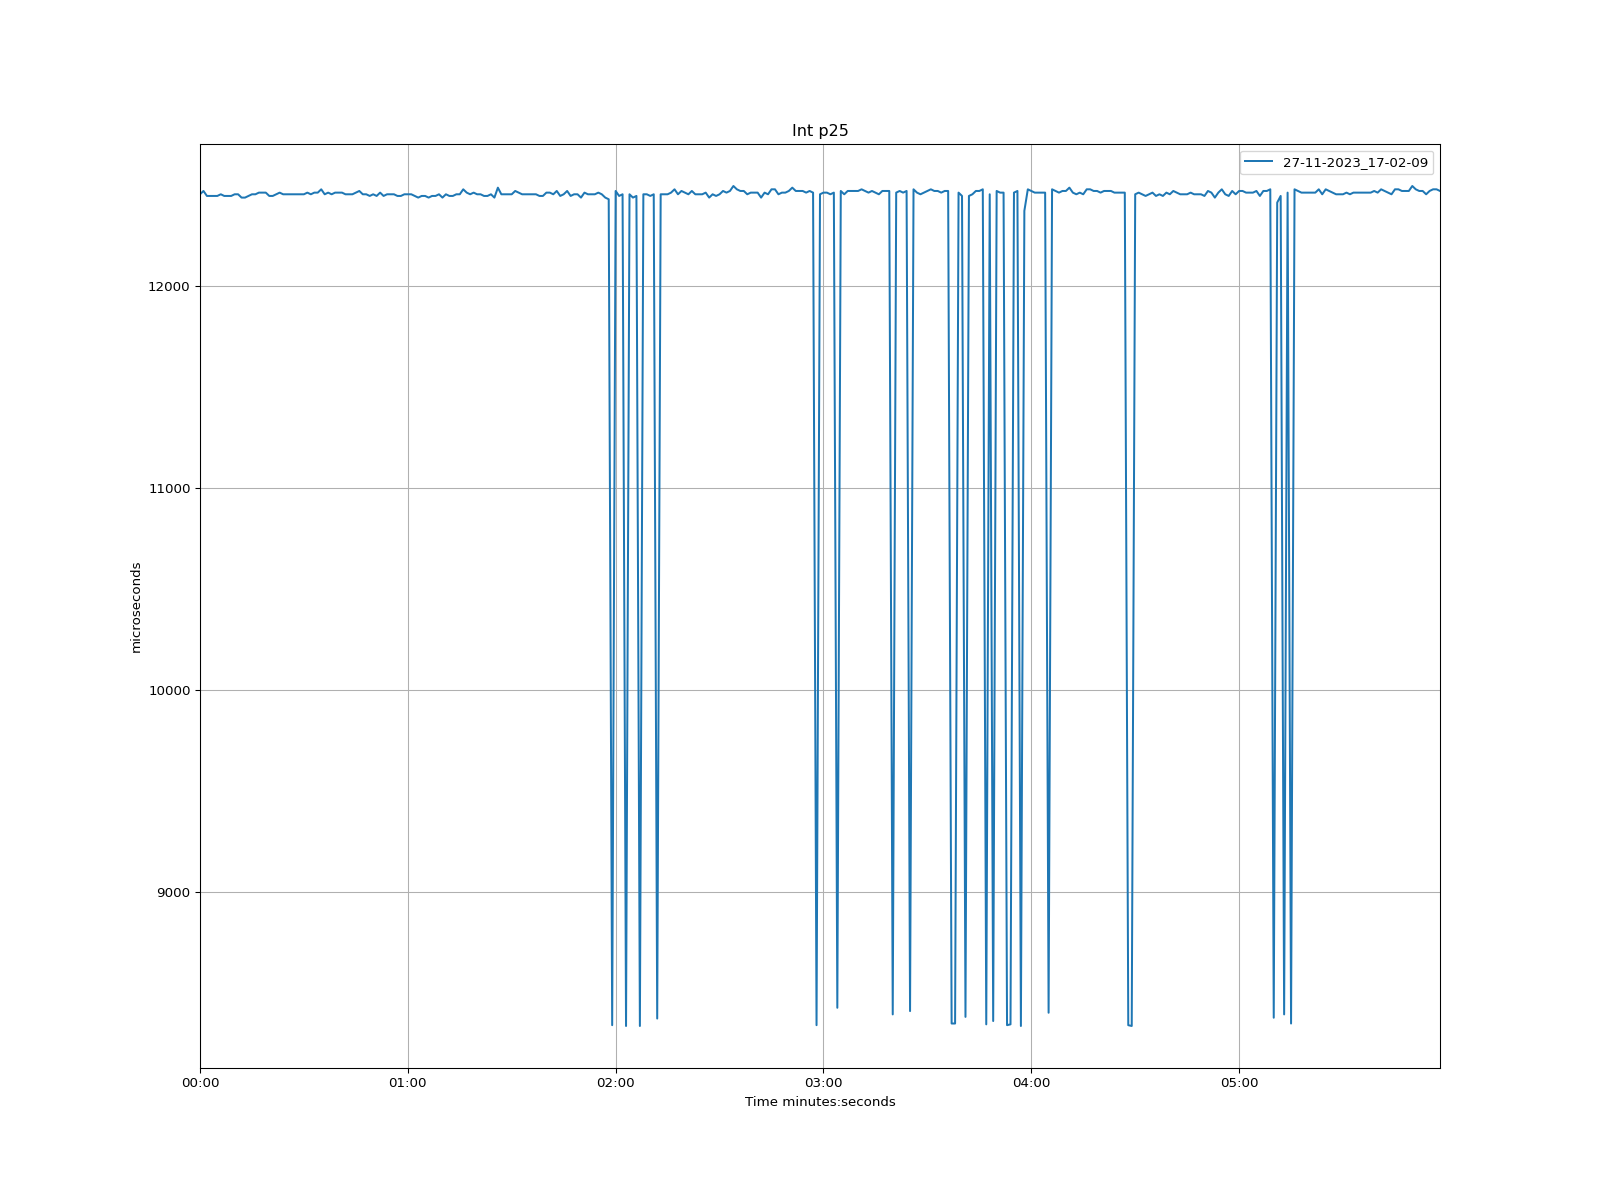

Source data for this figure (header and first rows):
time, 27-11-2023_17-02-09
1970-01-01 00:00:00, 12452
1970-01-01 00:00:01, 12468
1970-01-01 00:00:02, 12444
1970-01-01 00:00:03, 12444
1970-01-01 00:00:04, 12444
1970-01-01 00:00:05, 12444
1970-01-01 00:00:06, 12452
1970-01-01 00:00:07, 12444
1970-01-01 00:00:08, 12444
1970-01-01 00:00:09, 12444
1970-01-01 00:00:10, 12452
1970-01-01 00:00:11, 12452
1970-01-01 00:00:12, 12435
1970-01-01 00:00:13, 12435
1970-01-01 00:00:14, 12444
1970-01-01 00:00:15, 12452
1970-01-01 00:00:16, 12452
1970-01-01 00:00:17, 12460
1970-01-01 00:00:18, 12460
1970-01-01 00:00:19, 12460
1970-01-01 00:00:20, 12444
1970-01-01 00:00:21, 12444
1970-01-01 00:00:22, 12452
1970-01-01 00:00:23, 12460
1970-01-01 00:00:24, 12452
1970-01-01 00:00:25, 12452
1970-01-01 00:00:26, 12452
1970-01-01 00:00:27, 12452
1970-01-01 00:00:28, 12452
1970-01-01 00:00:29, 12452
1970-01-01 00:00:30, 12452
1970-01-01 00:00:31, 12460
1970-01-01 00:00:32, 12452
1970-01-01 00:00:33, 12460
1970-01-01 00:00:34, 12460
1970-01-01 00:00:35, 12476
1970-01-01 00:00:36, 12452
1970-01-01 00:00:37, 12460
1970-01-01 00:00:38, 12452
1970-01-01 00:00:39, 12460
1970-01-01 00:00:40, 12460
1970-01-01 00:00:41, 12460
1970-01-01 00:00:42, 12452
1970-01-01 00:00:43, 12452
1970-01-01 00:00:44, 12452
1970-01-01 00:00:45, 12460
1970-01-01 00:00:46, 12468
1970-01-01 00:00:47, 12452
1970-01-01 00:00:48, 12452
1970-01-01 00:00:49, 12444
1970-01-01 00:00:50, 12452
1970-01-01 00:00:51, 12444
1970-01-01 00:00:52, 12460
1970-01-01 00:00:53, 12444
1970-01-01 00:00:54, 12452
1970-01-01 00:00:55, 12452
1970-01-01 00:00:56, 12452
1970-01-01 00:00:57, 12444
1970-01-01 00:00:58, 12444
1970-01-01 00:00:59, 12452
... 299 more rows
